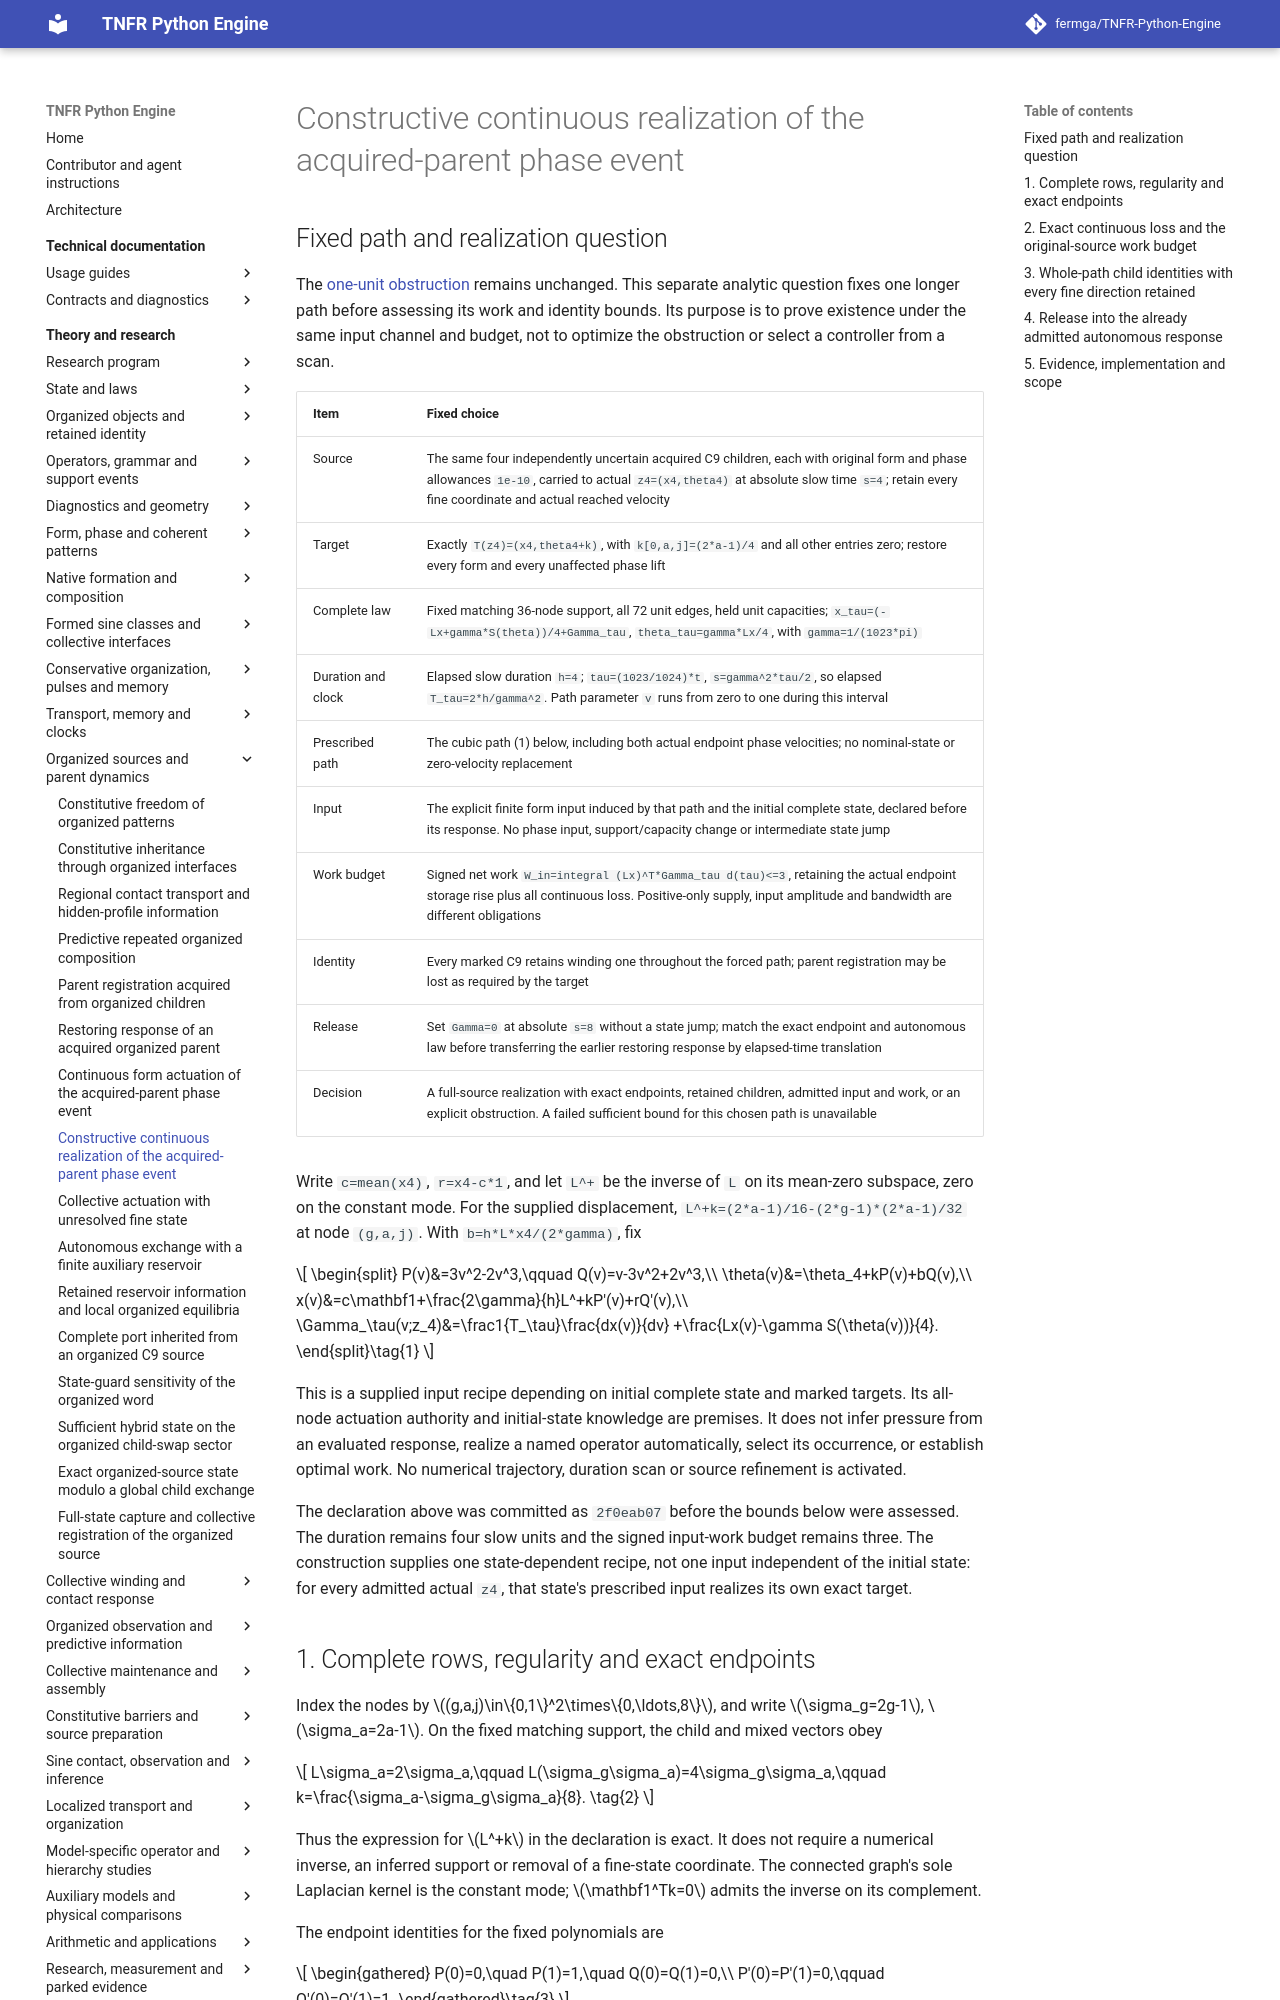

repository: fermga/TNFR-Python-Engine · page: theory/nodal/ORGANIZED_PARENT_CONSTRUCTIVE_ACTUATION/index.html · generator: mkdocs

# Constructive continuous realization of the acquired-parent phase event

<a id="organized-parent-constructive-actuation"></a>

## Fixed path and realization question

The [one-unit obstruction](ORGANIZED_PARENT_CONTINUOUS_ACTUATION.md) remains
unchanged. This separate analytic question fixes one longer path before
assessing its work and identity bounds. Its purpose is to prove existence
under the same input channel and budget, not to optimize the obstruction or
select a controller from a scan.

| Item | Fixed choice |
| --- | --- |
| Source | The same four independently uncertain acquired C9 children, each with original form and phase allowances `1e-10`, carried to actual `z4=(x4,theta4)` at absolute slow time `s=4`; retain every fine coordinate and actual reached velocity |
| Target | Exactly `T(z4)=(x4,theta4+k)`, with `k[0,a,j]=(2*a-1)/4` and all other entries zero; restore every form and every unaffected phase lift |
| Complete law | Fixed matching 36-node support, all 72 unit edges, held unit capacities; `x_tau=(-Lx+gamma*S(theta))/4+Gamma_tau`, `theta_tau=gamma*Lx/4`, with `gamma=1/(1023*pi)` |
| Duration and clock | Elapsed slow duration `h=4`; `tau=(1023/1024)*t`, `s=gamma^2*tau/2`, so elapsed `T_tau=2*h/gamma^2`. Path parameter `v` runs from zero to one during this interval |
| Prescribed path | The cubic path (1) below, including both actual endpoint phase velocities; no nominal-state or zero-velocity replacement |
| Input | The explicit finite form input induced by that path and the initial complete state, declared before its response. No phase input, support/capacity change or intermediate state jump |
| Work budget | Signed net work `W_in=integral (Lx)^T*Gamma_tau d(tau)<=3`, retaining the actual endpoint storage rise plus all continuous loss. Positive-only supply, input amplitude and bandwidth are different obligations |
| Identity | Every marked C9 retains winding one throughout the forced path; parent registration may be lost as required by the target |
| Release | Set `Gamma=0` at absolute `s=8` without a state jump; match the exact endpoint and autonomous law before transferring the earlier restoring response by elapsed-time translation |
| Decision | A full-source realization with exact endpoints, retained children, admitted input and work, or an explicit obstruction. A failed sufficient bound for this chosen path is unavailable |

Write `c=mean(x4)`, `r=x4-c*1`, and let `L^+` be the inverse of `L`
on its mean-zero subspace, zero on the constant mode. For the supplied
displacement, `L^+k=(2*a-1)/16-(2*g-1)*(2*a-1)/32` at node `(g,a,j)`.
With `b=h*L*x4/(2*gamma)`, fix

\[
\begin{split}
 P(v)&=3v^2-2v^3,\qquad Q(v)=v-3v^2+2v^3,\\
 \theta(v)&=\theta_4+kP(v)+bQ(v),\\
 x(v)&=c\mathbf1+\frac{2\gamma}{h}L^+kP'(v)+rQ'(v),\\
 \Gamma_\tau(v;z_4)&=\frac1{T_\tau}\frac{dx(v)}{dv}
                       +\frac{Lx(v)-\gamma S(\theta(v))}{4}.
\end{split}\tag{1}
\]

This is a supplied input recipe depending on initial complete state and marked
targets. Its all-node actuation authority and initial-state knowledge are
premises. It does not infer pressure from an evaluated response, realize a
named operator automatically, select its occurrence, or establish optimal work.
No numerical trajectory, duration scan or source refinement is activated.

The declaration above was committed as `2f0eab07` before the bounds below
were assessed. The duration remains four slow units and the signed input-work
budget remains three. The construction supplies one state-dependent recipe,
not one input independent of the initial state: for every admitted actual
`z4`, that state's prescribed input realizes its own exact target.
